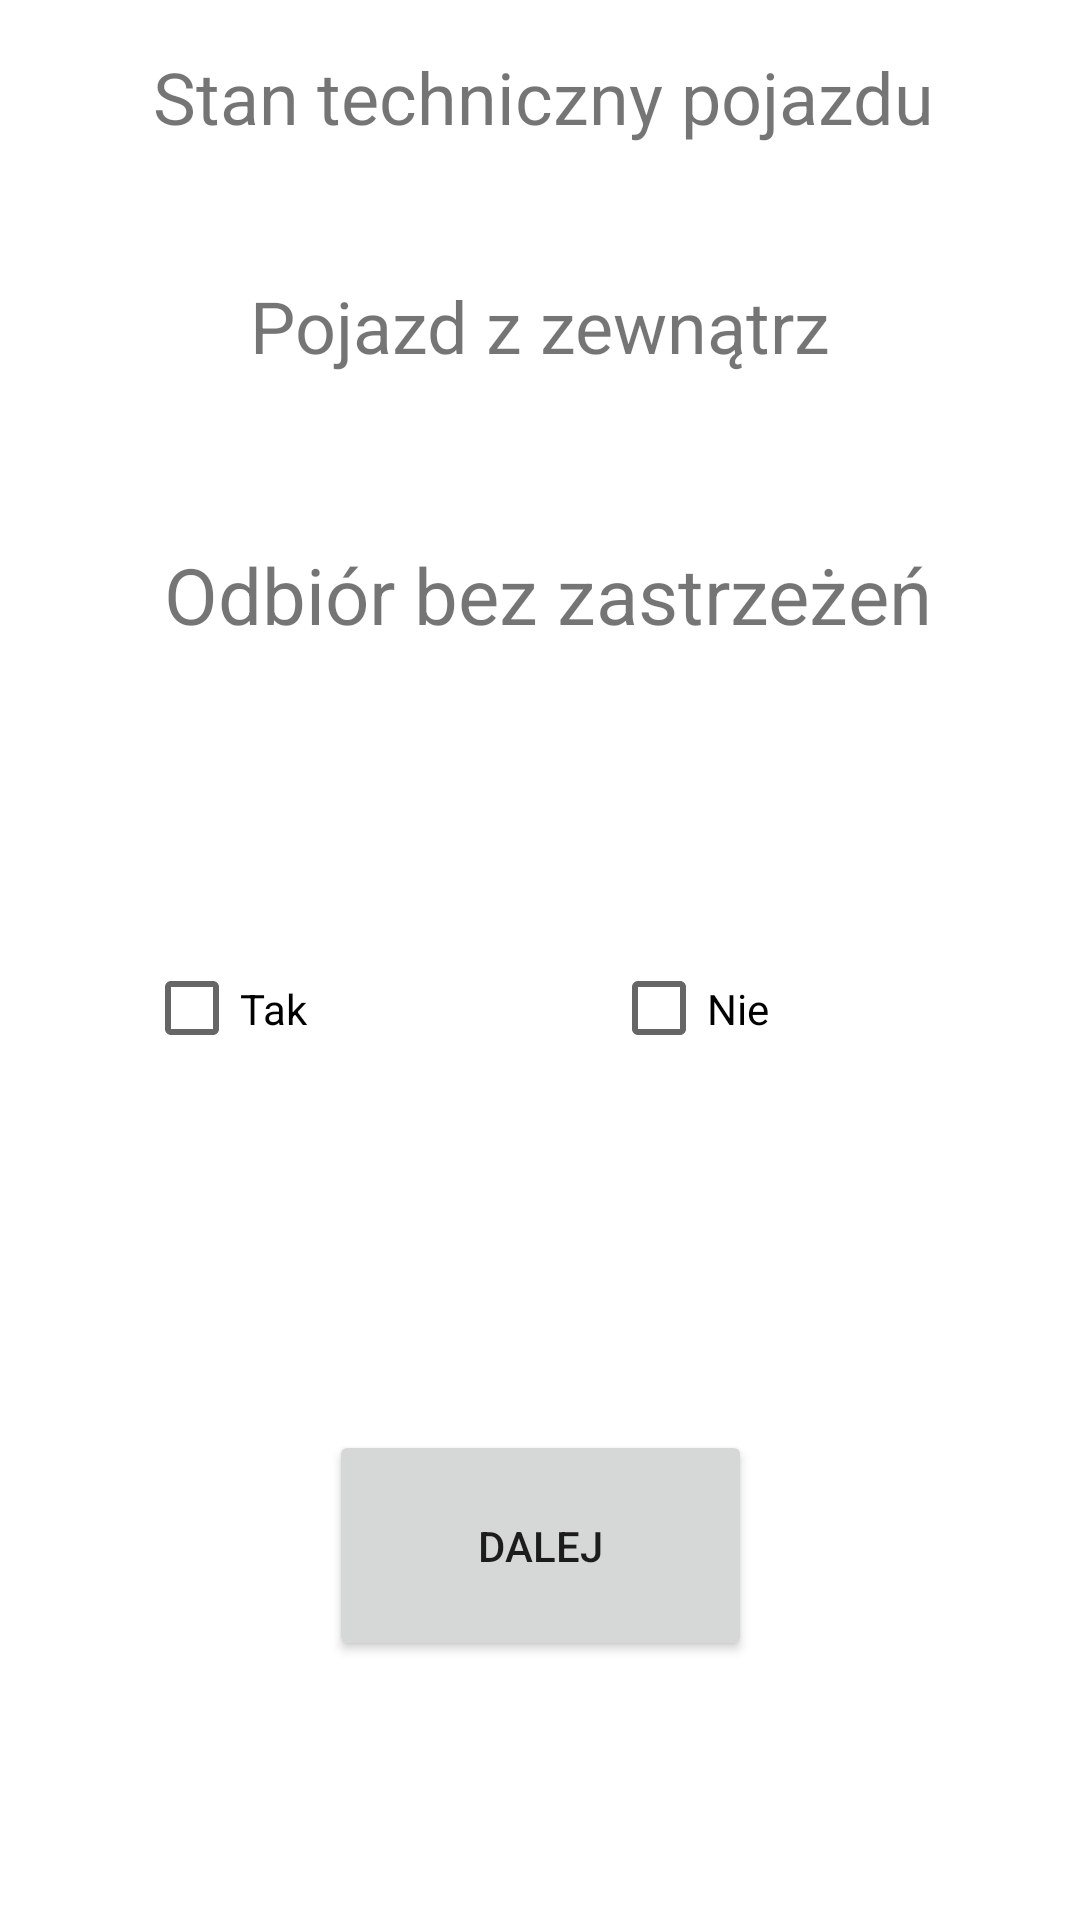

Android layout source for this screen:
<!-- AndroidManifest.xml: application theme Theme.PwsteProjekt -->
<!-- res/layout/activity_dokumenty_cn3.xml -->
<?xml version="1.0" encoding="utf-8"?>
<androidx.constraintlayout.widget.ConstraintLayout xmlns:android="http://schemas.android.com/apk/res/android"
    xmlns:app="http://schemas.android.com/apk/res-auto"
    xmlns:tools="http://schemas.android.com/tools"
    android:layout_width="match_parent"
    android:layout_height="match_parent"
    tools:context=".DokumentyCN3">

    <TextView
        android:id="@+id/textView21"
        android:layout_width="wrap_content"
        android:layout_height="wrap_content"
        android:layout_marginTop="16dp"
        android:text="@string/stanTechniczny"
        android:textAlignment="center"
        android:textSize="24sp"
        app:layout_constraintEnd_toEndOf="parent"
        app:layout_constraintHorizontal_bias="0.509"
        app:layout_constraintStart_toStartOf="parent"
        app:layout_constraintTop_toTopOf="parent" />

    <CheckBox
        android:id="@+id/pojazdZewnatrzNie"
        android:layout_width="152dp"
        android:layout_height="105dp"
        android:layout_marginTop="68dp"
        android:text="@string/checkBoxNie"
        app:layout_constraintEnd_toEndOf="parent"
        app:layout_constraintHorizontal_bias="0.44"
        app:layout_constraintStart_toEndOf="@+id/pojazdZewnatrzTak"
        app:layout_constraintTop_toBottomOf="@+id/textView22" />

    <Button
        android:id="@+id/dalejButton6"
        android:layout_width="141dp"
        android:layout_height="77dp"
        android:layout_marginTop="88dp"
        android:text="@string/but_dalej"
        app:layout_constraintBottom_toBottomOf="parent"
        app:layout_constraintEnd_toEndOf="parent"
        app:layout_constraintStart_toStartOf="parent"
        app:layout_constraintTop_toBottomOf="@+id/pojazdZewnatrzTak"
        app:layout_constraintVertical_bias="0.0" />

    <TextView
        android:id="@+id/textView22"
        android:layout_width="wrap_content"
        android:layout_height="wrap_content"
        android:layout_marginTop="56dp"
        android:text="@string/odbiorBezZastrzezen"
        android:textAlignment="center"
        android:textSize="26sp"
        app:layout_constraintEnd_toEndOf="parent"
        app:layout_constraintHorizontal_bias="0.522"
        app:layout_constraintStart_toStartOf="parent"
        app:layout_constraintTop_toBottomOf="@+id/textView23" />

    <TextView
        android:id="@+id/textView23"
        android:layout_width="wrap_content"
        android:layout_height="wrap_content"
        android:layout_marginTop="44dp"
        android:text="@string/pojazdZewnatrz"
        android:textAlignment="center"
        android:textSize="24sp"
        app:layout_constraintEnd_toEndOf="parent"
        app:layout_constraintStart_toStartOf="parent"
        app:layout_constraintTop_toBottomOf="@+id/textView21" />

    <CheckBox
        android:id="@+id/pojazdZewnatrzTak"
        android:layout_width="152dp"
        android:layout_height="105dp"
        android:layout_marginStart="48dp"
        android:layout_marginTop="68dp"
        android:text="@string/checkBoxTak"
        app:layout_constraintStart_toStartOf="parent"
        app:layout_constraintTop_toBottomOf="@+id/textView22" />

</androidx.constraintlayout.widget.ConstraintLayout>
<!-- resources referenced by this layout -->
<resources>
  <string name="but_dalej">Dalej</string>
  <string name="checkBoxNie">Nie</string>
  <string name="checkBoxTak">Tak</string>
  <string name="odbiorBezZastrzezen">Odbiór bez zastrzeżeń</string>
  <string name="pojazdZewnatrz">Pojazd z zewnątrz</string>
  <string name="stanTechniczny">Stan techniczny pojazdu</string>
  <style name="Theme.PwsteProjekt" parent="Theme.MaterialComponents.DayNight.DarkActionBar">
          
          <item name="colorPrimary">@color/purple_500</item>
          <item name="colorPrimaryVariant">@color/purple_700</item>
          <item name="colorOnPrimary">@color/white</item>
          
          <item name="colorSecondary">@color/teal_200</item>
          <item name="colorSecondaryVariant">@color/teal_700</item>
          <item name="colorOnSecondary">@color/black</item>
          
          <item name="android:statusBarColor" tools:targetApi="l">?attr/colorPrimaryVariant</item>
          
      </style>
  <!-- not gathered from this repository: default colours our renderer supplied (Android Studio template values) -->
  <color name="purple_500">#FF6200EE</color>
  <color name="purple_700">#FF3700B3</color>
  <color name="teal_200">#FF03DAC5</color>
  <color name="teal_700">#FF018786</color>
  <color name="black">#FF000000</color>
  <color name="white">#FFFFFFFF</color>
</resources>
